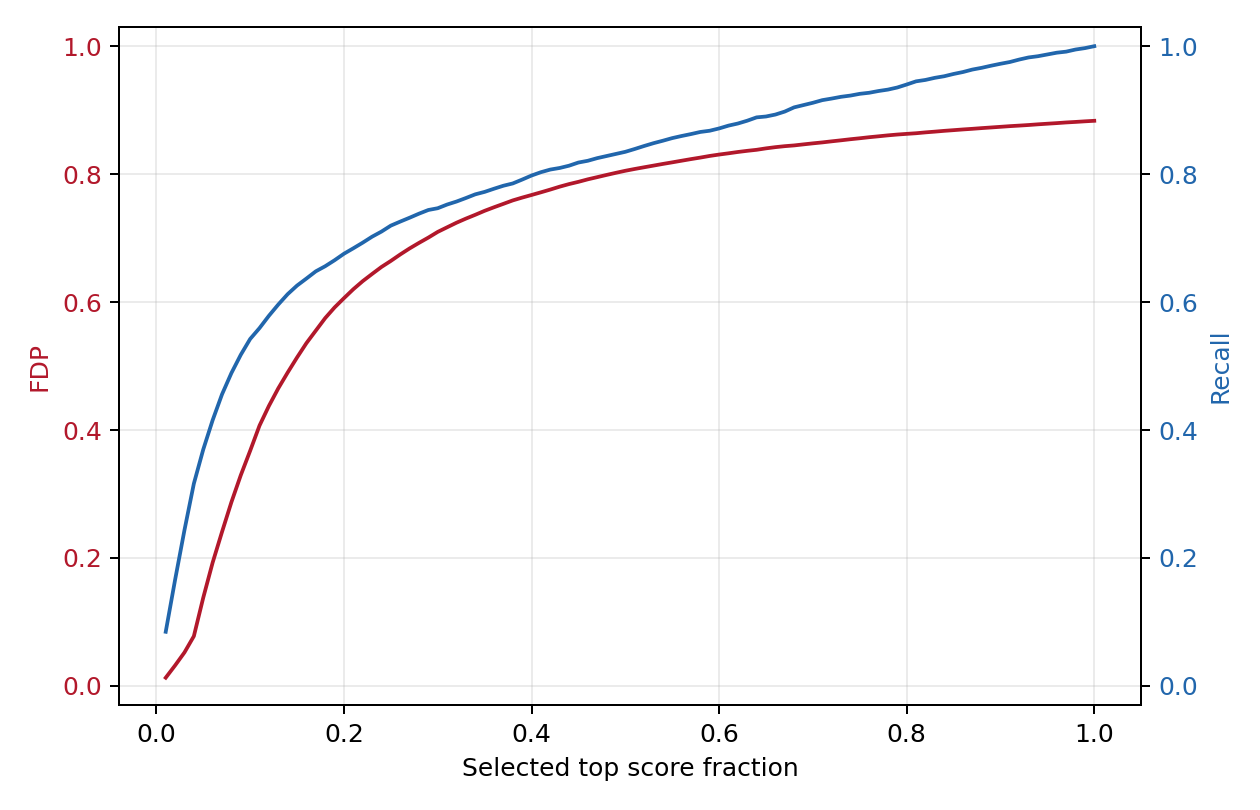

Source data for this figure (header and first rows):
selected, selected_fraction, threshold, fp, tp, fdp, recall
312, 0.009997, 0.8216, 4, 308, 0.01282, 0.08462
624, 0.01999, 0.7331, 20, 604, 0.03205, 0.1659
936, 0.02999, 0.6538, 49, 887, 0.05235, 0.2437
1248, 0.03999, 0.5666, 97, 1151, 0.07772, 0.3162
1560, 0.04998, 0.4909, 215, 1345, 0.1378, 0.3695
1873, 0.06001, 0.4314, 361, 1512, 0.1927, 0.4154
2185, 0.07001, 0.3843, 526, 1659, 0.2407, 0.4558
2497, 0.08001, 0.3504, 717, 1780, 0.2871, 0.489
2809, 0.09, 0.3185, 925, 1884, 0.3293, 0.5176
3121, 0.1, 0.2912, 1147, 1974, 0.3675, 0.5423
3433, 0.11, 0.2706, 1397, 2036, 0.4069, 0.5593
3745, 0.12, 0.2508, 1639, 2106, 0.4377, 0.5786
4057, 0.13, 0.2349, 1887, 2170, 0.4651, 0.5962
4369, 0.14, 0.2205, 2140, 2229, 0.4898, 0.6124
4682, 0.15, 0.2089, 2404, 2278, 0.5135, 0.6258
4994, 0.16, 0.198, 2676, 2318, 0.5358, 0.6368
5306, 0.17, 0.188, 2947, 2359, 0.5554, 0.6481
5618, 0.18, 0.18, 3230, 2388, 0.5749, 0.656
5930, 0.19, 0.172, 3508, 2422, 0.5916, 0.6654
6242, 0.2, 0.1654, 3783, 2459, 0.6061, 0.6755
6554, 0.21, 0.1598, 4064, 2490, 0.6201, 0.6841
6866, 0.22, 0.1545, 4344, 2522, 0.6327, 0.6929
7178, 0.23, 0.1496, 4622, 2556, 0.6439, 0.7022
7490, 0.24, 0.1448, 4905, 2585, 0.6549, 0.7102
7802, 0.25, 0.1405, 5183, 2619, 0.6643, 0.7195
8115, 0.26, 0.1363, 5473, 2642, 0.6744, 0.7258
8427, 0.27, 0.133, 5763, 2664, 0.6839, 0.7319
8739, 0.28, 0.1294, 6052, 2687, 0.6925, 0.7382
9051, 0.29, 0.1258, 6343, 2708, 0.7008, 0.744
9363, 0.3, 0.1228, 6645, 2718, 0.7097, 0.7467
9675, 0.31, 0.12, 6936, 2739, 0.7169, 0.7525
9987, 0.32, 0.1173, 7231, 2756, 0.724, 0.7571
10299, 0.33, 0.1149, 7523, 2776, 0.7305, 0.7626
10611, 0.34, 0.1121, 7814, 2797, 0.7364, 0.7684
10924, 0.35, 0.1096, 8113, 2811, 0.7427, 0.7723
11236, 0.36, 0.1074, 8407, 2829, 0.7482, 0.7772
11548, 0.37, 0.1051, 8702, 2846, 0.7536, 0.7819
11860, 0.38, 0.1032, 9001, 2859, 0.7589, 0.7854
12172, 0.39, 0.1011, 9291, 2881, 0.7633, 0.7915
12484, 0.4, 0.0993, 9580, 2904, 0.7674, 0.7978
12796, 0.41, 0.09741, 9873, 2923, 0.7716, 0.803
13108, 0.42, 0.09554, 10170, 2938, 0.7759, 0.8071
13420, 0.43, 0.09394, 10473, 2947, 0.7804, 0.8096
13732, 0.44, 0.09222, 10772, 2960, 0.7844, 0.8132
14044, 0.45, 0.09079, 11066, 2978, 0.788, 0.8181
14357, 0.46, 0.08936, 11369, 2988, 0.7919, 0.8209
14669, 0.47, 0.08812, 11666, 3003, 0.7953, 0.825
14981, 0.48, 0.08675, 11966, 3015, 0.7987, 0.8283
15293, 0.49, 0.08536, 12266, 3027, 0.8021, 0.8316
15605, 0.5, 0.08401, 12566, 3039, 0.8053, 0.8349
15917, 0.51, 0.08272, 12862, 3055, 0.8081, 0.8393
16229, 0.52, 0.08161, 13157, 3072, 0.8107, 0.844
16541, 0.53, 0.08042, 13453, 3088, 0.8133, 0.8484
16853, 0.54, 0.07936, 13751, 3102, 0.8159, 0.8522
17166, 0.55, 0.07827, 14049, 3117, 0.8184, 0.8563
17478, 0.56, 0.07727, 14349, 3129, 0.821, 0.8596
17790, 0.57, 0.07626, 14650, 3140, 0.8235, 0.8626
18102, 0.58, 0.07534, 14950, 3152, 0.8259, 0.8659
18414, 0.59, 0.07439, 15255, 3159, 0.8284, 0.8679
18726, 0.6, 0.07352, 15554, 3172, 0.8306, 0.8714
... 40 more rows
